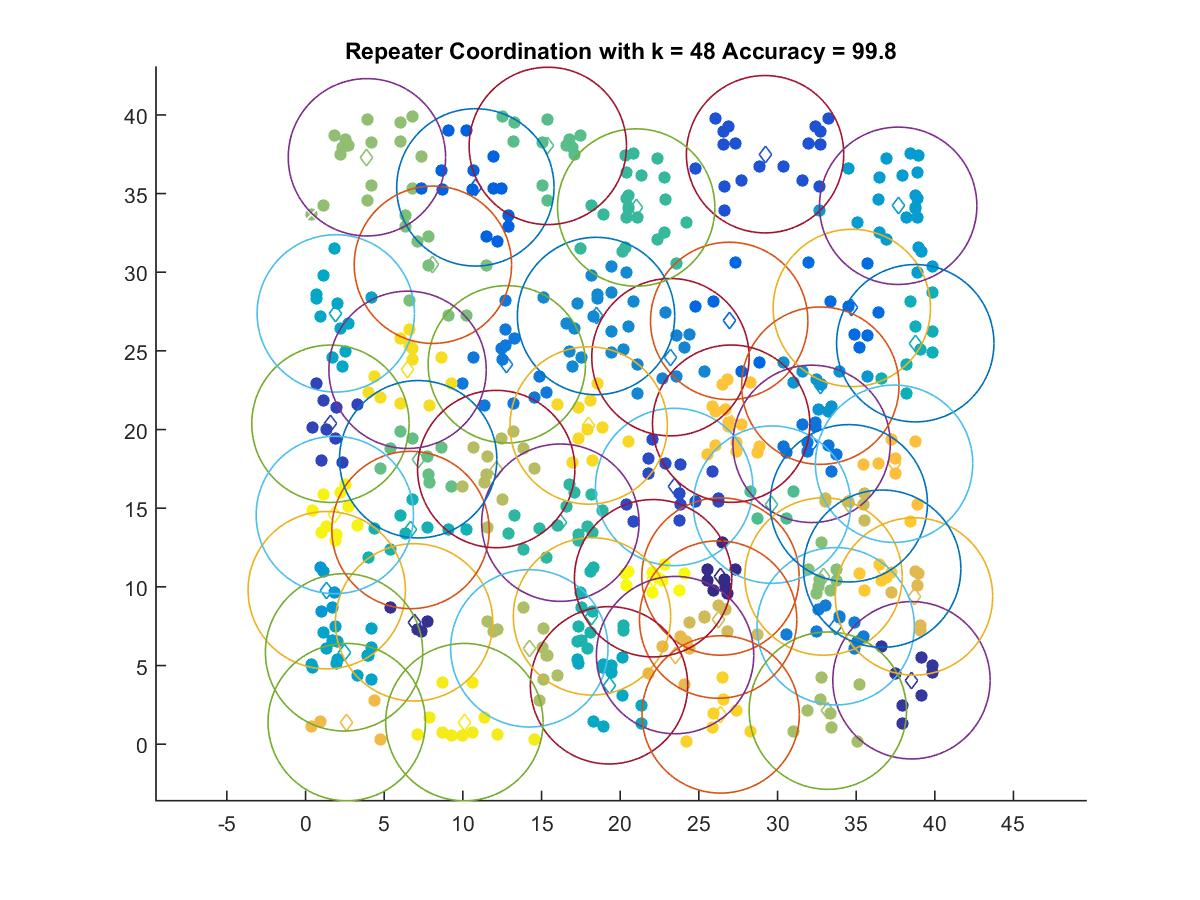

Source data for this figure (header and first rows):
26.374, 10.657
6.901, 7.743
38.52, 4.062
1.583, 20.37
23.43, 16.35
29.21, 37.5
10.79, 35.39
26.93, 26.91
34.72, 27.73
32.17, 19.09
12.79, 24.14
33.7, 7.495
23.19, 24.6
18.47, 27.22
32.72, 22.79
1.348, 9.789
37.67, 34.22
2.45, 5.836
1.922, 27.38
19.29, 3.741
38.76, 25.48
6.673, 13.61
18.21, 8.124
16.2, 14.08
21.02, 34.11
29.65, 15.23
15.4, 38.03
7.159, 18.11
8.095, 30.47
32.92, 10.66
3.902, 37.3
33.2, 2.131
14.22, 6.091
12.12, 17.49
34.53, 15.31
26.23, 7.921
38.68, 9.388
23.49, 5.664
2.618, 1.404
37.41, 17.82
27.05, 20.37
36.65, 11.15
26.39, 1.891
18, 20.26
6.486, 23.8
10.1, 1.404
1.862, 14.57
22.09, 10.55
